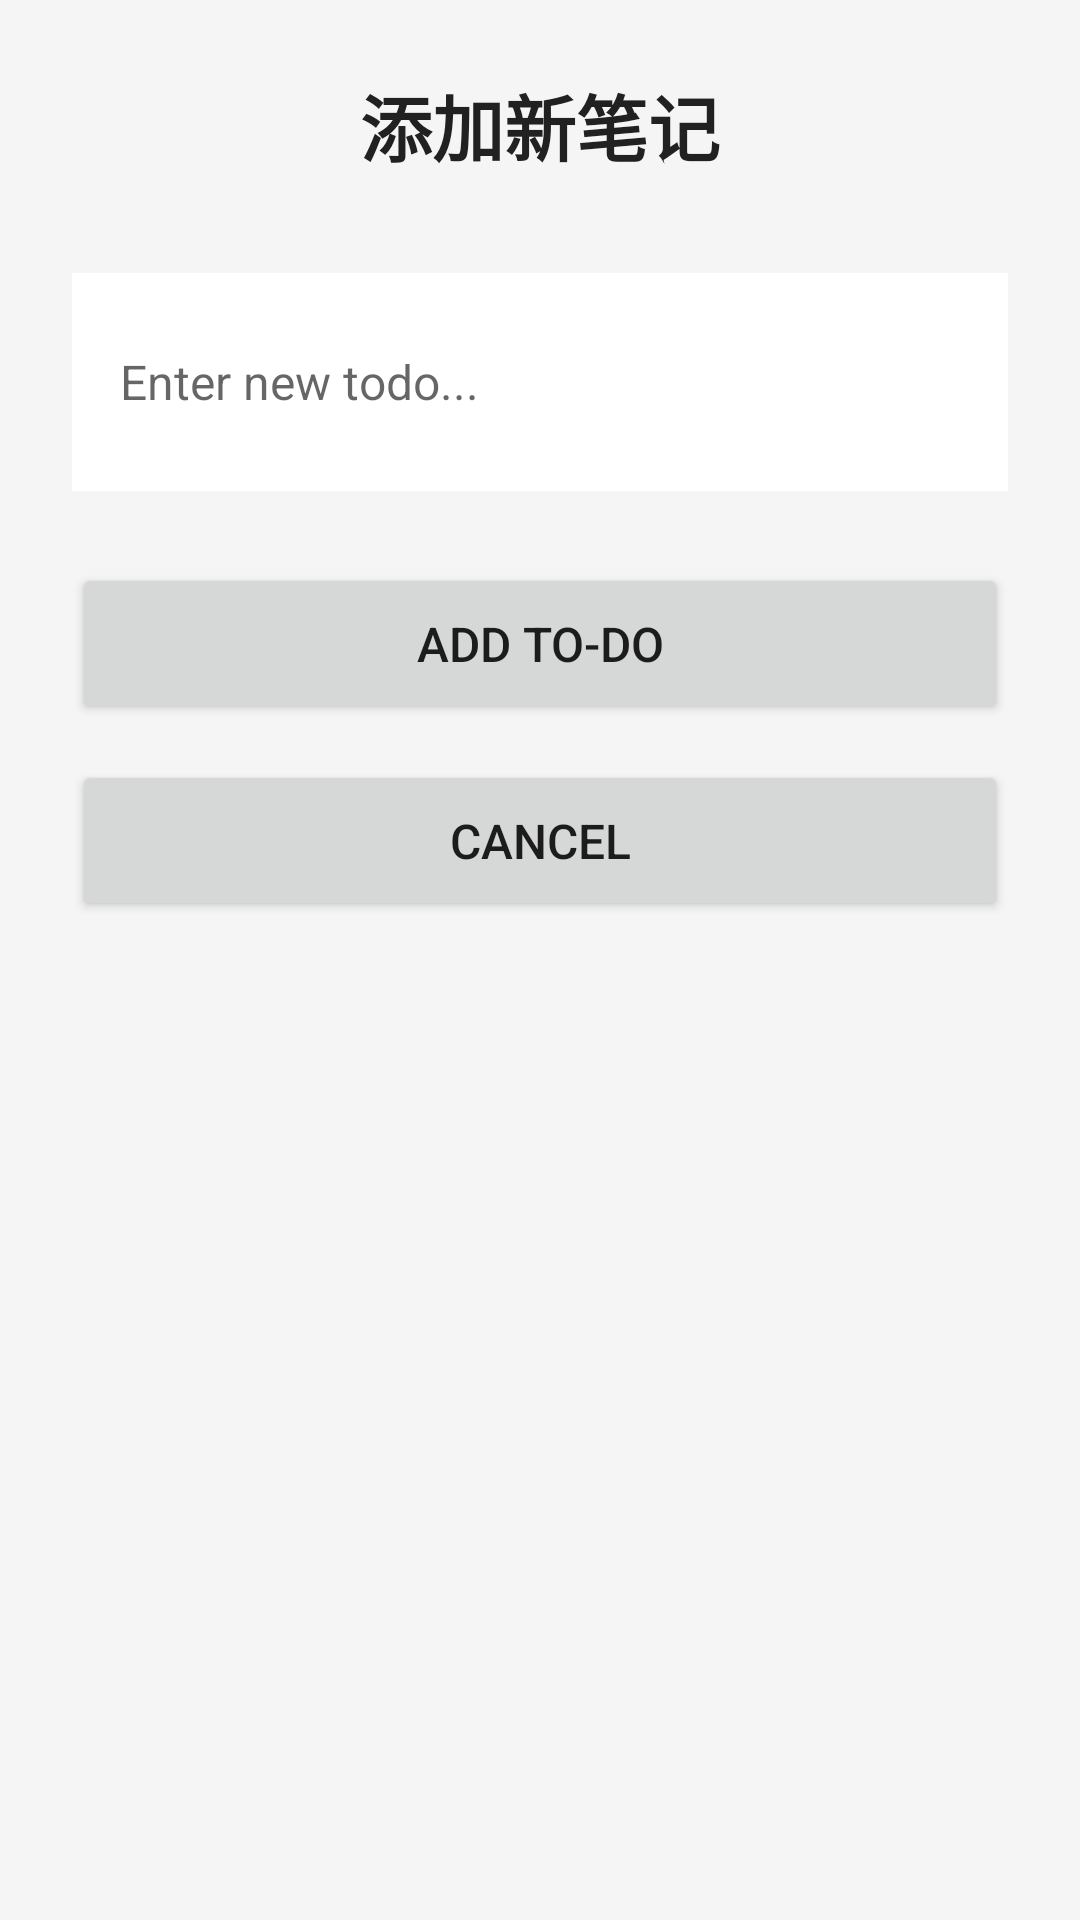

Here is an Android app screen rendered from its layout file. Give the layout XML and the strings, colors and styles it references.
<!-- AndroidManifest.xml: application theme AppTheme -->
<!-- res/layout/activity_add_todo_simple.xml -->
<?xml version="1.0" encoding="utf-8"?>
<LinearLayout xmlns:android="http://schemas.android.com/apk/res/android"
    android:layout_width="match_parent"
    android:layout_height="match_parent"
    android:orientation="vertical"
    android:padding="24dp"
    android:background="@color/background_color">

    <TextView
        android:layout_width="match_parent"
        android:layout_height="wrap_content"
        android:text="添加新笔记"
        android:textSize="24sp"
        android:textStyle="bold"
        android:textColor="@color/text_primary"
        android:gravity="center"
        android:layout_marginBottom="32dp" />

    <EditText
        android:id="@+id/etNewTodo"
        android:layout_width="match_parent"
        android:layout_height="wrap_content"
        android:hint="@string/enter_new_todo"
        android:inputType="textMultiLine"
        android:maxLines="3"
        android:minLines="2"
        android:padding="16dp"
        android:background="@color/surface_color"
        android:textColor="@color/text_primary"
        android:textSize="16sp"
        android:layout_marginBottom="24dp" />

    <Button
        android:id="@+id/btnAddTodo"
        android:layout_width="match_parent"
        android:layout_height="wrap_content"
        android:text="@string/add_to_do"
        android:textSize="16sp"
        android:padding="16dp"
        android:layout_marginBottom="12dp" />

    <Button
        android:id="@+id/btnCancel"
        android:layout_width="match_parent"
        android:layout_height="wrap_content"
        android:text="@string/cancel"
        android:textSize="16sp"
        android:padding="16dp"
        style="@android:style/Widget.Button.Borderless" />

</LinearLayout>
<!-- resources referenced by this layout -->
<resources>
  <color name="background_color">#F5F5F5</color>
  <color name="surface_color">#FFFFFF</color>
  <color name="text_primary">#212121</color>
  <string name="add_to_do">Add to-do</string>
  <string name="cancel">Cancel</string>
  <string name="enter_new_todo">Enter new todo...</string>
  <style name="AppTheme" parent="Theme.AppCompat.DayNight.DarkActionBar">
          <item name="android:forceDarkAllowed">true</item>
          
          <item name="colorPrimary">@color/colorPrimary</item>
          <item name="colorPrimaryDark">@color/colorPrimaryDark</item>
          <item name="colorAccent">@color/colorAccent</item>
      </style>
  <color name="colorPrimary">#2196F3</color>
  <color name="colorPrimaryDark">#1976D2</color>
  <color name="colorAccent">#FF4081</color>
</resources>
